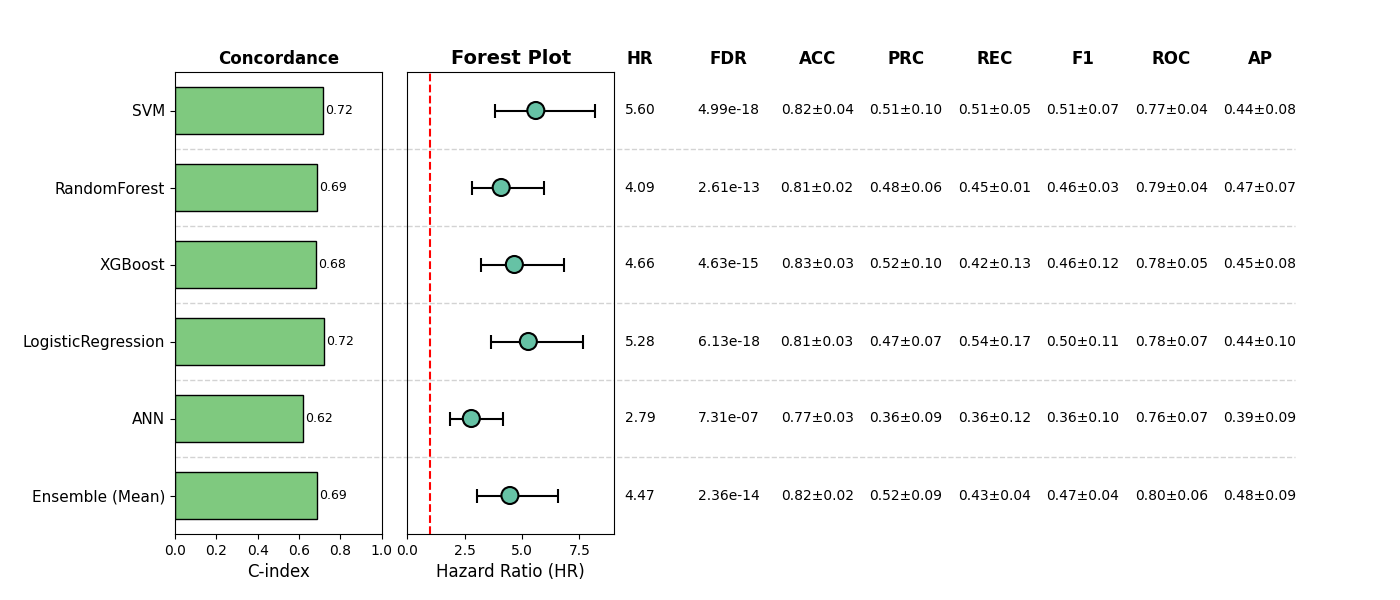

Source data for this figure (header and first rows):
, Model, HR, CI_lower, CI_upper, p, cindex, accuracy_mean, accuracy_std, precision_mean, precision_std, recall_mean, recall_std, f1_mean, f1_std, roc_auc_mean, roc_auc_std, pr_auc_mean, pr_auc_std, FDR, Sig
0, SVM, 5.6, 3.825, 8.2, 8.323401176550586e-19, 0.7182, 0.8207, 0.0352, 0.5113, 0.09573, 0.5104, 0.05017, 0.5084, 0.0706, 0.7712, 0.04253, 0.4415, 0.07933, 4.994040705930352e-18, True
1, RandomForest, 4.09, 2.807, 5.957, 2.1740966285476818e-13, 0.687, 0.8129, 0.01722, 0.4819, 0.05538, 0.4455, 0.008617, 0.4617, 0.02712, 0.7892, 0.04172, 0.4674, 0.07455, 2.608915954257218e-13, True
2, XGBoost, 4.664, 3.187, 6.827, 2.31396543230575e-15, 0.6829, 0.8285, 0.03179, 0.516, 0.1014, 0.4229, 0.1344, 0.463, 0.121, 0.7755, 0.05239, 0.4455, 0.08292, 4.6279308646115e-15, True
3, LogisticRegression, 5.275, 3.635, 7.654, 2.0426248633636027e-18, 0.7217, 0.8129, 0.03131, 0.4748, 0.07307, 0.543, 0.1739, 0.4996, 0.113, 0.777, 0.07097, 0.4404, 0.09526, 6.1278745900908086e-18, True
4, ANN, 2.786, 1.857, 4.179, 7.307987772794669e-07, 0.6172, 0.7719, 0.02527, 0.3558, 0.09459, 0.357, 0.1178, 0.355, 0.1035, 0.7567, 0.06778, 0.39, 0.08671, 7.307987772794669e-07, True
5, Ensemble (Mean), 4.47, 3.051, 6.55, 1.576423858782392e-14, 0.6894, 0.8207, 0.02355, 0.5163, 0.09461, 0.4344, 0.03586, 0.4665, 0.03627, 0.7951, 0.06084, 0.4753, 0.09363, 2.364635788173588e-14, True
